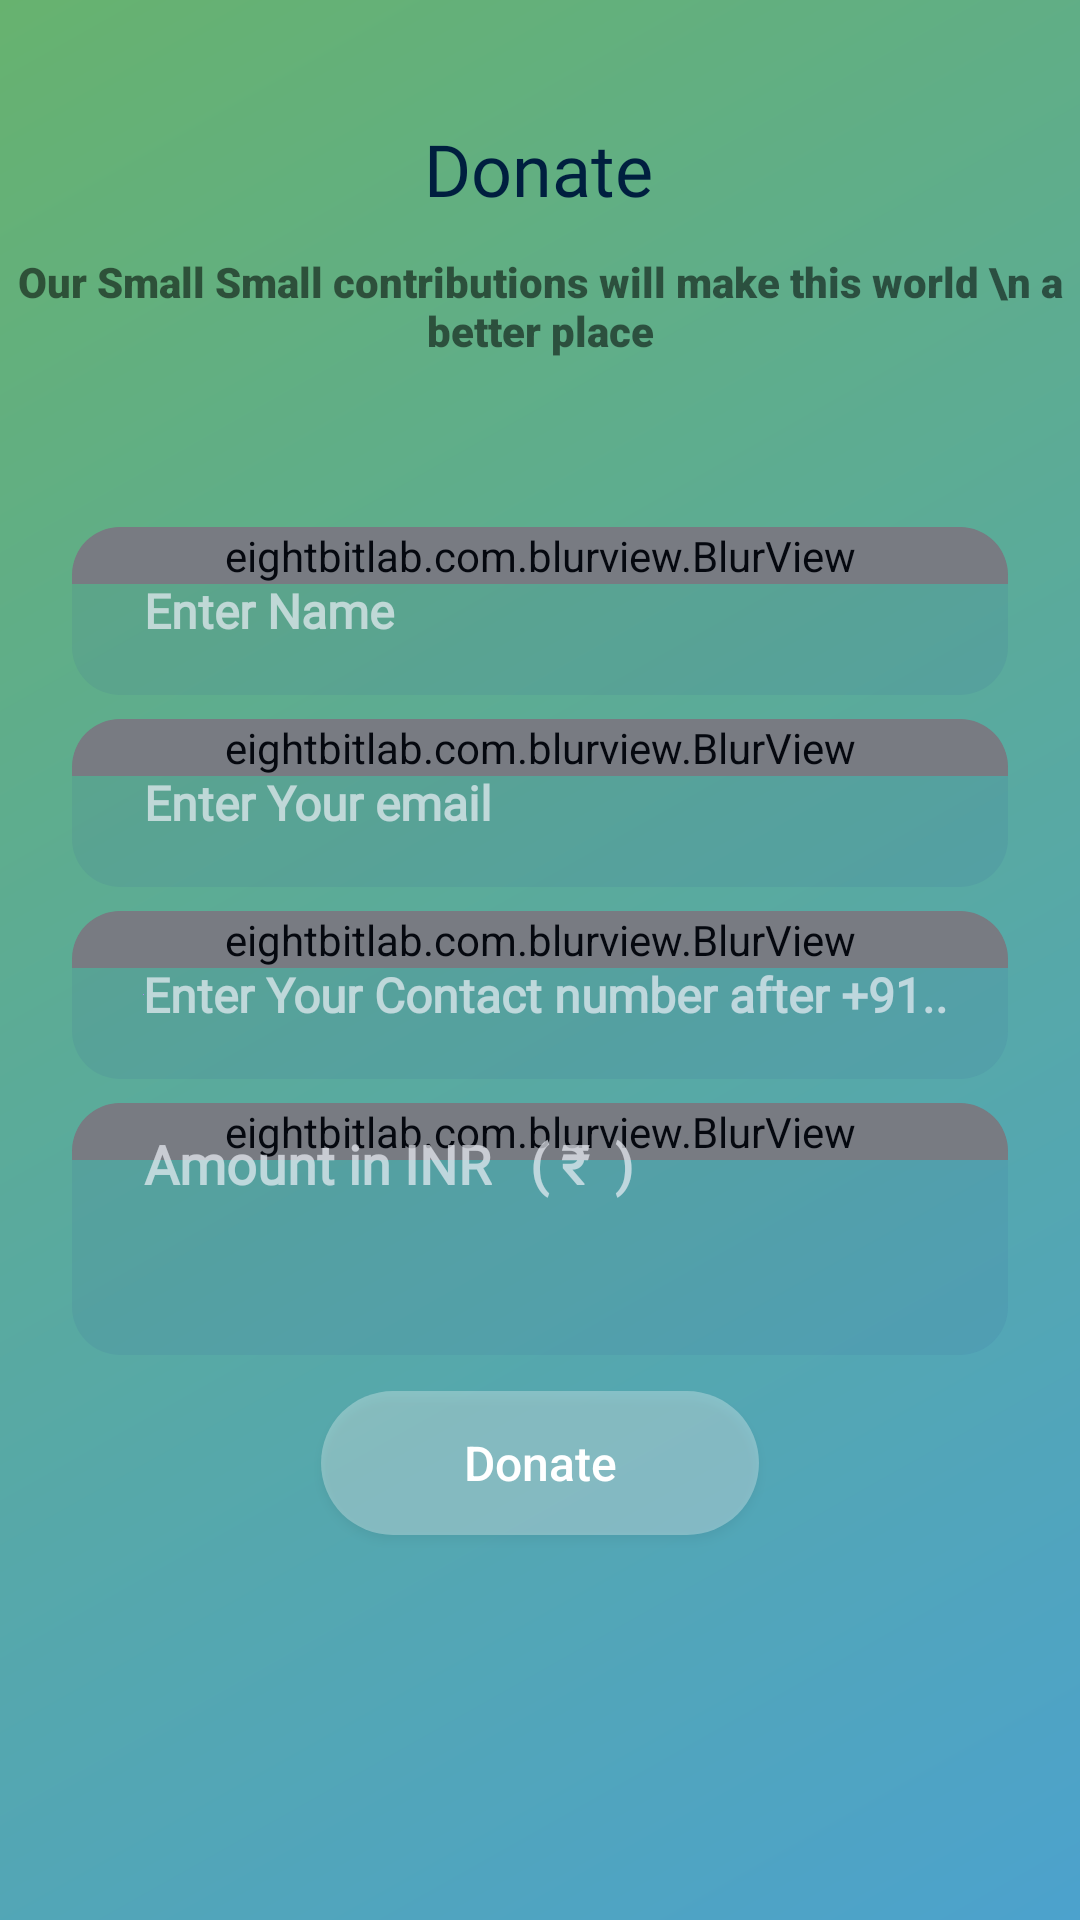

This screen was rendered from an Android layout file. Write that file and the resources it references.
<!-- AndroidManifest.xml: application theme Theme.ToastApp -->
<!-- res/layout/activity_donationpage.xml -->
<?xml version="1.0" encoding="utf-8"?>
<androidx.constraintlayout.widget.ConstraintLayout xmlns:android="http://schemas.android.com/apk/res/android"
    xmlns:app="http://schemas.android.com/apk/res-auto"
    xmlns:tools="http://schemas.android.com/tools"
    android:layout_width="match_parent"
    android:layout_height="match_parent"
    android:background="@drawable/grad3"
    tools:context=".Activity.Donationpage">
<androidx.core.widget.NestedScrollView
    android:layout_width="match_parent"
    android:layout_height="match_parent">
    <androidx.constraintlayout.widget.ConstraintLayout
        android:layout_width="match_parent"
        android:layout_height="match_parent">



    <TextView
        android:id="@+id/tv_dp_title"
        android:layout_width="wrap_content"
        android:layout_height="wrap_content"
        android:layout_marginTop="40dp"
        android:fontFamily="@font/aclonica"
        android:text="Donate"
        android:textColor="#001F3F"
        android:textSize="24dp"
        app:layout_constraintEnd_toEndOf="parent"
        app:layout_constraintHorizontal_bias="0.498"
        app:layout_constraintStart_toStartOf="parent"
        app:layout_constraintTop_toTopOf="parent" />

    <TextView
        android:id="@+id/rcname"
        android:layout_width="wrap_content"
        android:layout_height="wrap_content"
        android:text="Our Small Small contributions will make this world \n a better place"
        android:textAlignment="center"
        android:layout_marginTop="12dp"
        android:fontFamily="sans-serif-black"
        app:layout_constraintEnd_toEndOf="parent"
        app:layout_constraintStart_toStartOf="parent"
        app:layout_constraintTop_toBottomOf="@+id/tv_dp_title" />

    <ScrollView
        android:layout_width="match_parent"
        android:layout_height="wrap_content"
        android:layout_marginTop="24dp"
        app:layout_constraintHorizontal_bias="1.0"
        app:layout_constraintLeft_toLeftOf="parent"
        app:layout_constraintRight_toRightOf="parent"
        app:layout_constraintTop_toBottomOf="@id/rcname">

        <androidx.constraintlayout.widget.ConstraintLayout
            android:layout_width="match_parent"
            android:layout_height="match_parent">


            <androidx.cardview.widget.CardView
                android:id="@+id/cardname"
                android:layout_width="match_parent"
                android:layout_height="wrap_content"
                android:layout_marginLeft="24dp"
                android:layout_marginTop="32dp"
                android:layout_marginRight="24dp"
                app:cardBackgroundColor="@android:color/transparent"
                app:cardCornerRadius="16dp"
                app:cardElevation="0dp"
                app:layout_constraintLeft_toLeftOf="parent"
                app:layout_constraintRight_toRightOf="parent"
                app:layout_constraintTop_toTopOf="parent"

                >

                <eightbitlab.com.blurview.BlurView
                    android:layout_width="match_parent"
                    android:layout_height="wrap_content"
                    android:background="#19335795">

                </eightbitlab.com.blurview.BlurView>

                <EditText
                    android:id="@+id/et_donar_name"
                    android:layout_width="match_parent"
                    android:layout_height="56dp"
                    android:background="@drawable/custom_et"
                    android:fontFamily="@font/arya"
                    android:hint="Enter Name"
                    android:inputType="text"
                    android:paddingLeft="24dp"
                    android:textColor="#FFFFFF"
                    android:textStyle="bold"
                    android:textColorHint="#B3FFFFFF"
                    android:textSize="16sp"
                    app:layout_constraintLeft_toLeftOf="parent"
                    app:layout_constraintRight_toRightOf="parent"
                    app:layout_constraintTop_toBottomOf="@id/main_banner" />

                <ImageView
                    android:layout_width="match_parent"
                    android:layout_height="match_parent"
                    android:src="#19335795" />

            </androidx.cardview.widget.CardView>

            <androidx.cardview.widget.CardView
                android:id="@+id/cardemail"
                android:layout_width="match_parent"
                android:layout_height="wrap_content"
                android:layout_marginLeft="24dp"
                android:layout_marginTop="8dp"
                android:layout_marginRight="24dp"
                app:cardBackgroundColor="@android:color/transparent"
                app:cardCornerRadius="16dp"
                app:cardElevation="0dp"
                app:layout_constraintLeft_toLeftOf="parent"
                app:layout_constraintRight_toRightOf="parent"
                app:layout_constraintTop_toBottomOf="@id/cardname"

                >


                <eightbitlab.com.blurview.BlurView
                    android:layout_width="match_parent"
                    android:layout_height="wrap_content"
                    android:background="#19335795">

                </eightbitlab.com.blurview.BlurView>

                <EditText
                    android:id="@+id/et_donar_email"
                    android:layout_width="match_parent"
                    android:layout_height="56dp"
                    android:background="@drawable/custom_et"
                    android:fontFamily="@font/arya"
                    android:hint="Enter Your email"
                    android:inputType="textEmailAddress"
                    android:textColor="#FFFFFF"
                    android:textStyle="bold"
                    android:paddingLeft="24dp"
                    android:textColorHint="#B3FFFFFF"
                    android:textSize="16sp"
                    app:layout_constraintLeft_toLeftOf="parent"
                    app:layout_constraintRight_toRightOf="parent"
                    app:layout_constraintTop_toBottomOf="@id/cardname" />


                <ImageView
                    android:layout_width="match_parent"
                    android:layout_height="match_parent"
                    android:src="#19335795" />
            </androidx.cardview.widget.CardView>

            <androidx.cardview.widget.CardView
                android:id="@+id/cardtitle"
                android:layout_width="match_parent"
                android:layout_height="wrap_content"
                android:layout_marginLeft="24dp"
                android:layout_marginTop="8dp"
                android:layout_marginRight="24dp"
                app:cardBackgroundColor="@android:color/transparent"
                app:cardCornerRadius="16dp"
                app:cardElevation="0dp"
                app:layout_constraintLeft_toLeftOf="parent"
                app:layout_constraintRight_toRightOf="parent"
                app:layout_constraintTop_toBottomOf="@id/cardemail"

                >


                <eightbitlab.com.blurview.BlurView
                    android:layout_width="match_parent"
                    android:layout_height="wrap_content"
                    android:background="#19335795">

                </eightbitlab.com.blurview.BlurView>


                <EditText
                    android:drawableStart="@color/purple_200"
                    android:id="@+id/et_donar_contactno"
                    android:layout_width="match_parent"
                    android:layout_height="56dp"
                    android:background="@drawable/custom_et"
                    android:fontFamily="@font/arya"
                    android:hint="Enter Your Contact number after +91.. "
                    android:inputType="text"
                    android:paddingLeft="24dp"
                    android:textColor="#FFFFFF"
                    android:textStyle="bold"
                    android:textColorHint="#B3FFFFFF"
                    android:textSize="16sp"
                    app:layout_constraintLeft_toLeftOf="parent"
                    app:layout_constraintRight_toRightOf="parent"
                    app:layout_constraintTop_toBottomOf="@id/cardemail" />

                <ImageView
                    android:layout_width="match_parent"
                    android:layout_height="match_parent"
                    android:src="#19335795" />

            </androidx.cardview.widget.CardView>


            <androidx.cardview.widget.CardView
                android:id="@+id/carddescription"
                android:layout_width="match_parent"
                android:layout_height="84dp"
                android:layout_marginLeft="24dp"
                android:layout_marginTop="8dp"
                android:layout_marginRight="24dp"
                app:cardBackgroundColor="@android:color/transparent"
                app:cardCornerRadius="16dp"
                app:cardElevation="0dp"
                app:layout_constraintLeft_toLeftOf="parent"
                app:layout_constraintRight_toRightOf="parent"
                app:layout_constraintTop_toBottomOf="@id/cardtitle"

                >


                <eightbitlab.com.blurview.BlurView
                    android:layout_width="match_parent"
                    android:layout_height="wrap_content"
                    android:background="#19335795">

                </eightbitlab.com.blurview.BlurView>


                <EditText
                    android:id="@+id/et_donation_amount"
                    android:layout_width="match_parent"
                    android:layout_height="match_parent"
                    android:background="@drawable/custom_et"
                    android:fontFamily="@font/arya"
                    android:gravity="top"
                    android:hint="Amount in INR   ( ₹  ) "
                    android:inputType="text|textMultiLine"
                    android:paddingLeft="24dp"
                    android:paddingTop="8dp"
                    android:textColor="#FFFFFF"
                    android:textStyle="bold"
                    android:textColorHint="#B3FFFFFF"
                    app:layout_constraintLeft_toLeftOf="parent"
                    app:layout_constraintRight_toRightOf="parent"
                    app:layout_constraintTop_toBottomOf="@id/cardtitle"

                    />

                <ImageView
                    android:layout_width="match_parent"
                    android:layout_height="match_parent"
                    android:src="#19335795" />


            </androidx.cardview.widget.CardView>

            <androidx.appcompat.widget.AppCompatButton
                android:id="@+id/btn_download_reciept"
                android:layout_width="146dp"
                android:layout_height="wrap_content"
                android:layout_marginTop="12dp"
                android:layout_marginBottom="40dp"
                android:background="@drawable/shapebtn"
                android:clickable="true"
                android:foreground="?selectableItemBackground"
                android:text="Donate"
                android:textAlignment="center"
                android:textAllCaps="false"
                android:textColor="@android:color/white"
                android:textSize="16sp"
                android:textStyle="normal"
                app:layout_constraintBottom_toBottomOf="parent"
                app:layout_constraintEnd_toEndOf="parent"
                app:layout_constraintStart_toStartOf="parent"
                app:layout_constraintTop_toBottomOf="@+id/carddescription" />


        </androidx.constraintlayout.widget.ConstraintLayout>


    </ScrollView>

    </androidx.constraintlayout.widget.ConstraintLayout>
</androidx.core.widget.NestedScrollView>

</androidx.constraintlayout.widget.ConstraintLayout>
<!-- resources referenced by this layout -->
<resources>
  <!-- drawable custom_et (drawable-v24) -->
  <?xml version="1.0" encoding="utf-8"?>
  <selector xmlns:android="http://schemas.android.com/apk/res/android">
      <item android:state_focused="true" android:state_enabled="true">
  
          <shape android:shape="rectangle">
              <solid android:color="#4DFFFFFF"/>
              <corners android:radius="16dp"/>
              <stroke android:color="#66FFFFFF" android:width="2dp"/>
          </shape>
      </item>
      <item android:state_enabled="true" android:state_focused="false">
  
          <shape android:shape="rectangle">
              <solid android:color="@android:color/transparent"/>
              <corners android:radius="16dp"/>
              <stroke android:color="@android:color/transparent" android:width="2dp"/>
          </shape>
      </item>
  
  </selector>
  <!-- drawable grad3 (drawable) -->
  <?xml version="1.0" encoding="utf-8"?>
  <shape xmlns:android="http://schemas.android.com/apk/res/android">
  
      <gradient
          android:startColor = "#4CA2CD"
          android:endColor = "#67B26F"
          android:angle = "135"
          android:type = "linear" />
  </shape>
  <!-- drawable shapebtn (drawable-v24) -->
  <?xml version="1.0" encoding="utf-8"?>
  <shape xmlns:android="http://schemas.android.com/apk/res/android">
  
      <corners android:radius="50dp"/>
      <solid android:color="#4DFFFFFF"/>
  </shape>
  <style name="Theme.ToastApp" parent="Theme.MaterialComponents.DayNight.NoActionBar">
          
          <item name="colorPrimary">@color/purple_500</item>
          <item name="colorPrimaryVariant">@color/purple_700</item>
          <item name="colorOnPrimary">@color/white</item>
          
          <item name="colorSecondary">@color/teal_200</item>
          <item name="colorSecondaryVariant">@color/teal_700</item>
          <item name="colorOnSecondary">@color/black</item>
          
          <item name="android:statusBarColor" tools:targetApi="l">@color/black</item>
          
      </style>
  <!-- not gathered from this repository: default colours our renderer supplied (Android Studio template values) -->
  <color name="purple_200">#FFBB86FC</color>
  <color name="purple_500">#FF6200EE</color>
  <color name="purple_700">#FF3700B3</color>
  <color name="teal_200">#FF03DAC5</color>
  <color name="teal_700">#FF018786</color>
  <color name="black">#FF000000</color>
  <color name="white">#FFFFFFFF</color>
</resources>
